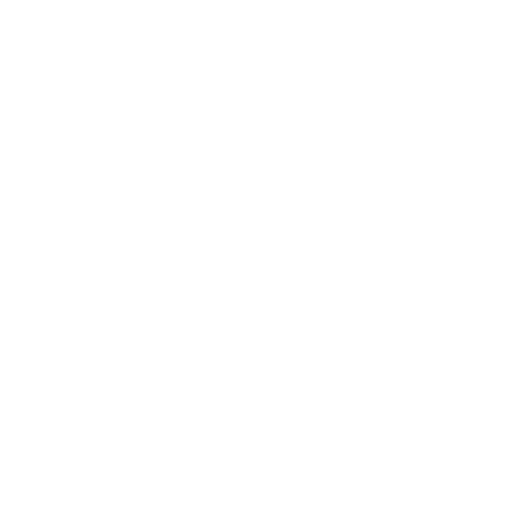
t = 0.00 s
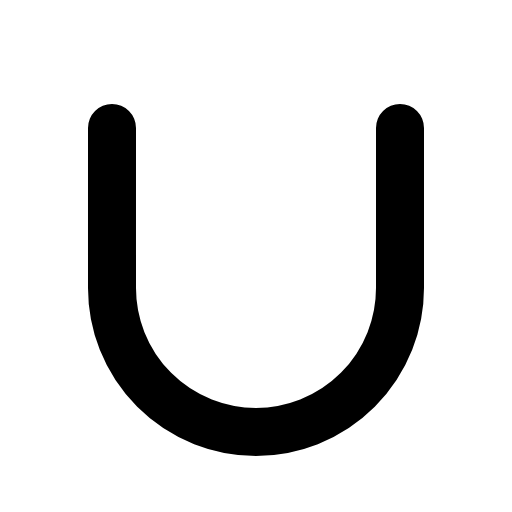
t = 0.38 s
t = 0.75 s: frame unchanged from t = 0.38 s, image omitted
t = 1.13 s: frame unchanged from t = 0.38 s, image omitted

The animated SVG that drew these frames (rendered in a browser with its animation timeline set to each time). Animation: 1 CSS @keyframes rule; one cycle of 1.50 s, repeats indefinitely.

<svg xmlns="http://www.w3.org/2000/svg" viewBox="0 0 256 256">
  <style>
    .draw-line {
      stroke-dasharray: 2000;
      stroke-dashoffset: 0;
    }
    svg:hover .draw-line {
      animation: phosphor-draw-in 1.5s ease-in-out infinite alternate;
    }
    @keyframes phosphor-draw-in {
      0%   { stroke-dashoffset: 2000; }
      100% { stroke-dashoffset: 0; }
    }
  </style><rect width="256" height="256" fill="none"/><path d="M200,64v80a72,72,0,0,1-144,0V64" fill="none" stroke="currentColor" stroke-linecap="round" stroke-linejoin="round" stroke-width="24" class="draw-line" pathLength="1" style="animation-delay: 0s"/></svg>
